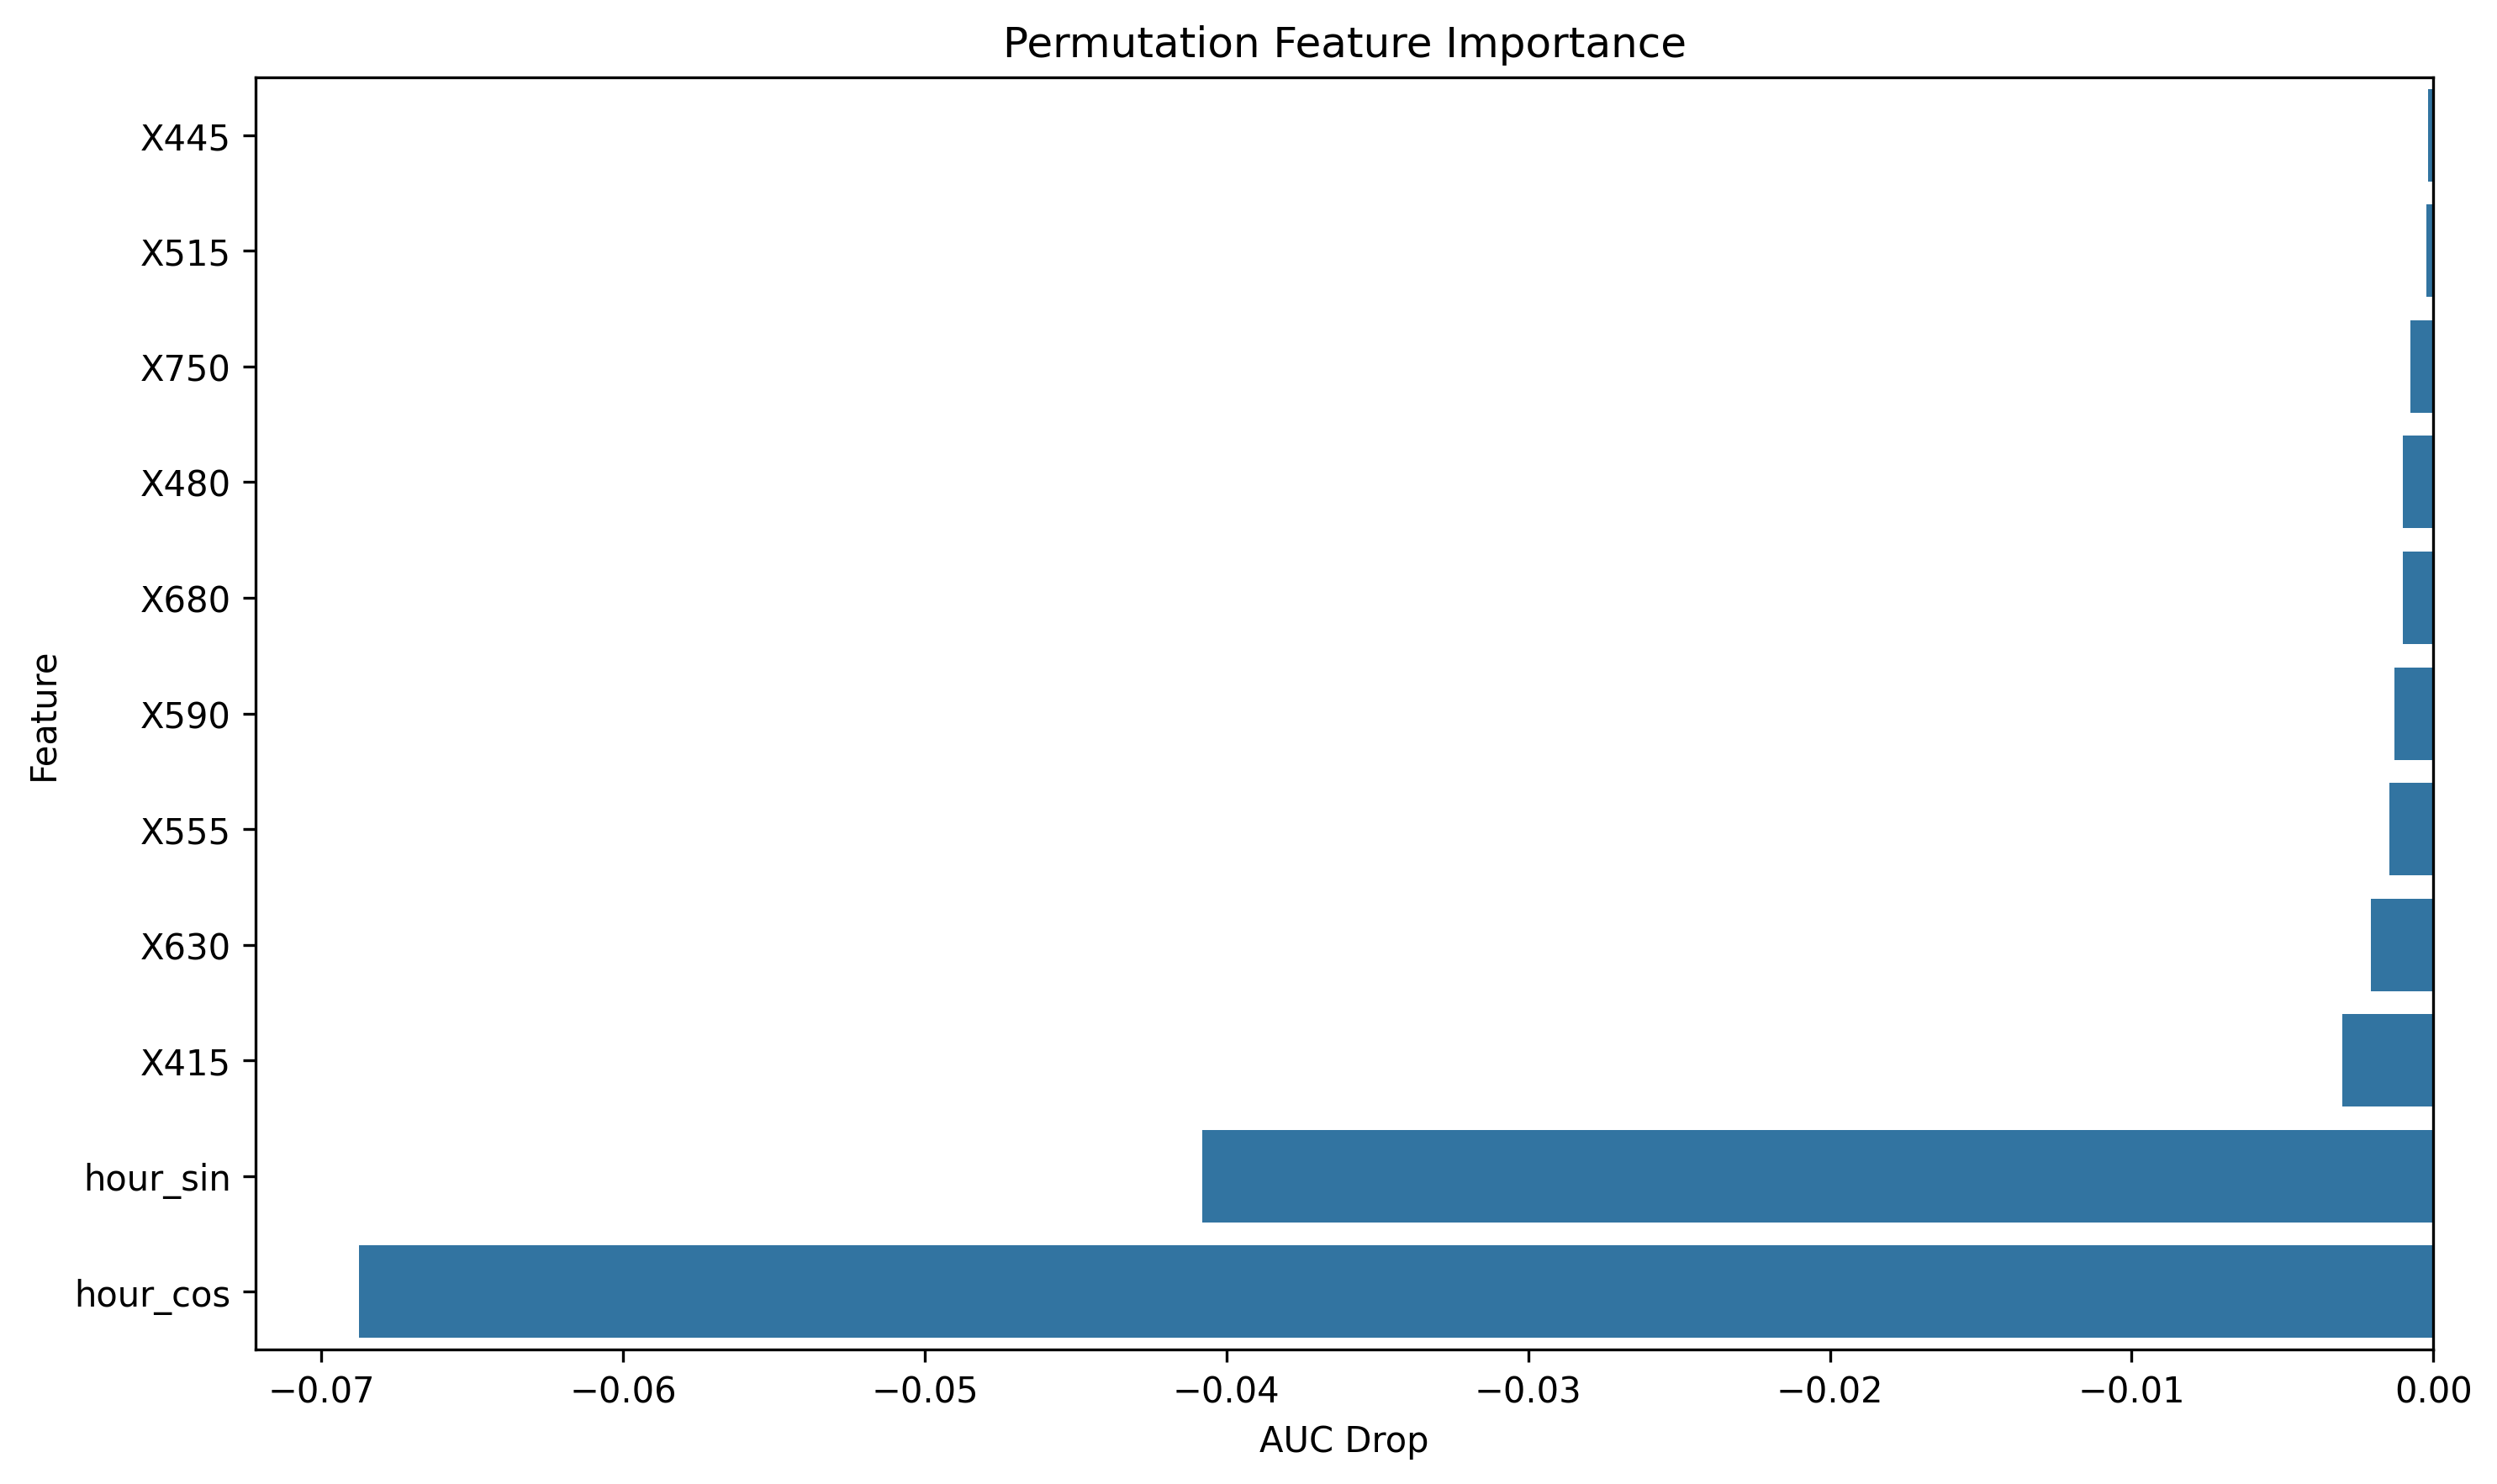

Values plotted in this chart, from the file beside it:
feature, importance
X445, -0.0001702
X515, -0.0002364
X750, -0.000747
X480, -0.001002
X680, -0.001002
X590, -0.001277
X555, -0.001461
X630, -0.002076
X415, -0.003026
hour_sin, -0.04081
hour_cos, -0.06875
